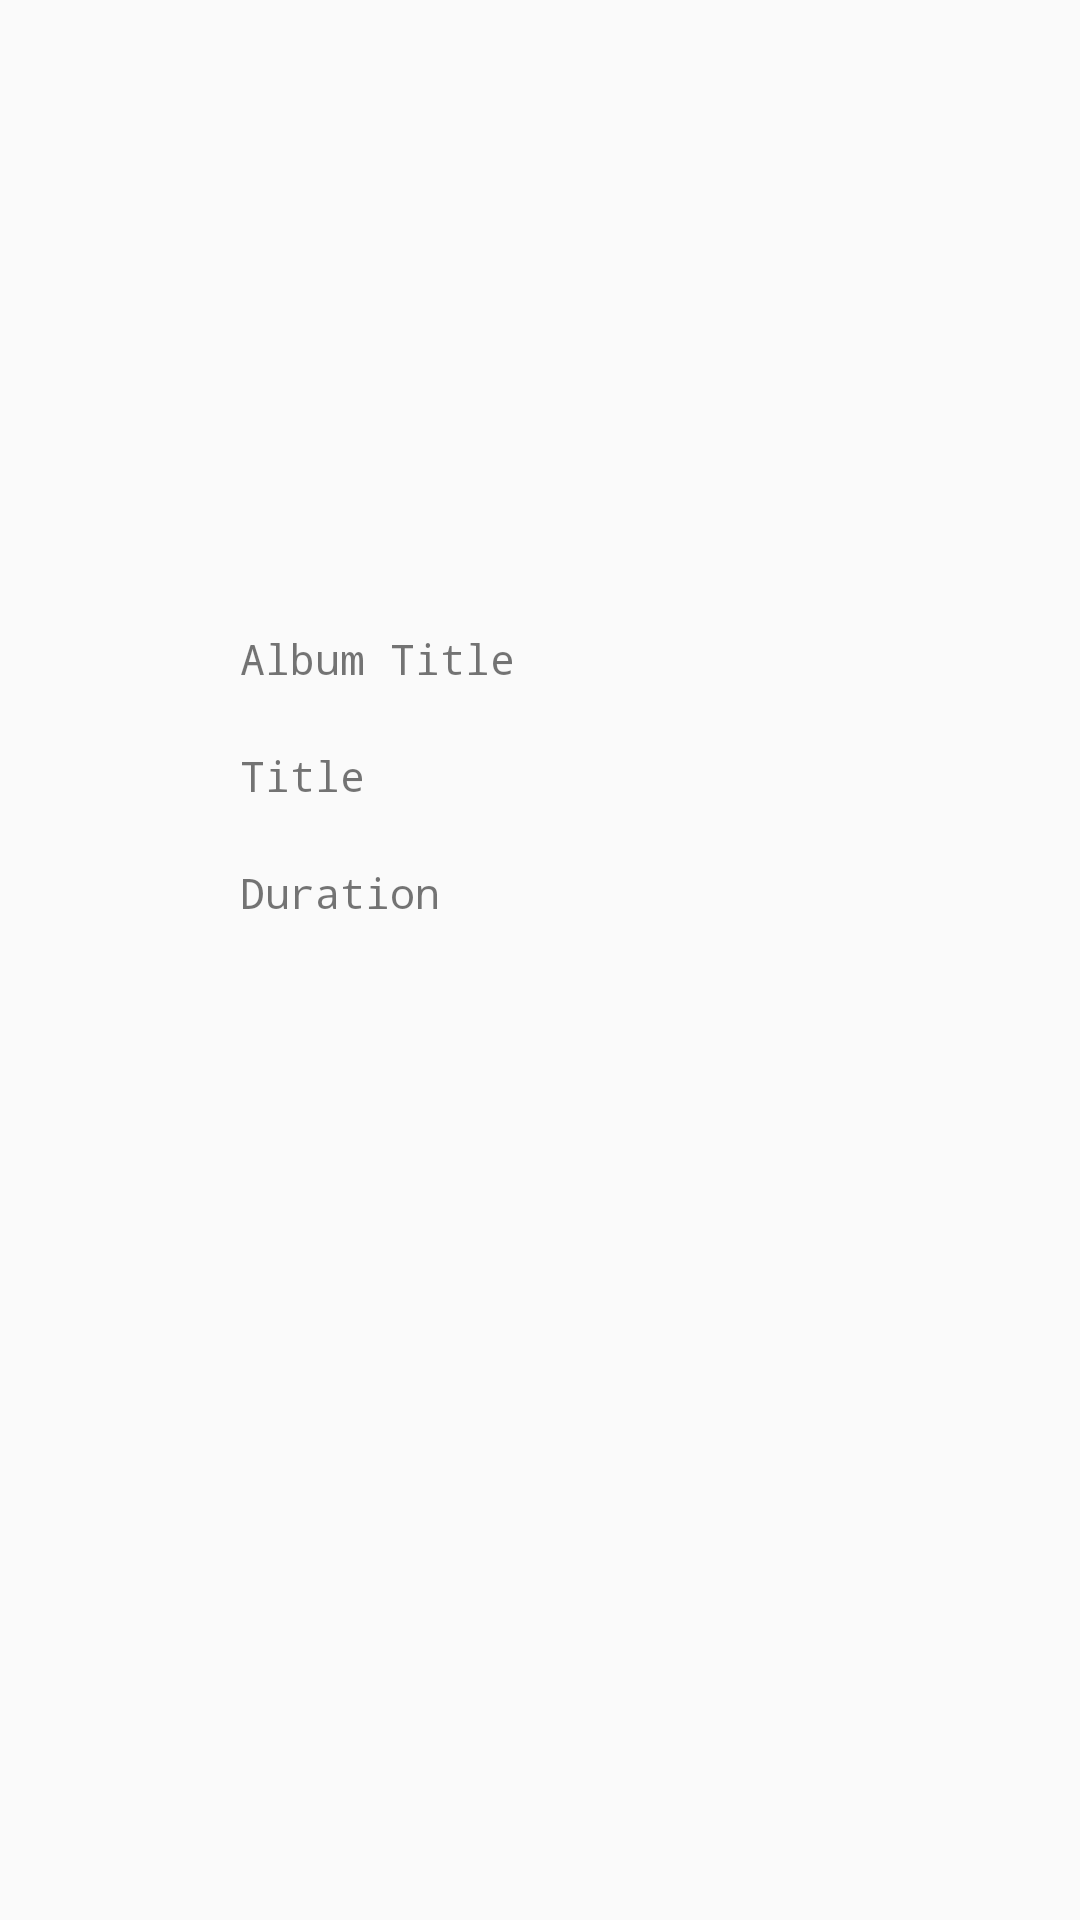

Here is an Android app screen rendered from its layout file. Give the layout XML and the strings, colors and styles it references.
<!-- AndroidManifest.xml: application theme AppTheme -->
<!-- res/layout/activity_deezer_activity2.xml -->
<?xml version="1.0" encoding="utf-8"?>
<LinearLayout xmlns:android="http://schemas.android.com/apk/res/android"


    xmlns:tools="http://schemas.android.com/tools"
    android:id="@+id/activity_deezer"
    android:layout_width="match_parent"
    android:layout_height="match_parent"
    android:orientation="vertical"
    >

    <ImageView
        android:id="@+id/albumImageView"
        android:layout_width="200dp"
        android:layout_height="200dp"
        android:layout_gravity="center"
        android:layout_marginBottom="0dp"
        android:layout_marginTop="0dp"
        />

    <TextView
        android:id="@+id/albumTitle"
        android:layout_width="200dp"
        android:layout_height="wrap_content"
        android:layout_gravity="center"
        android:layout_margin="10dp"
        android:typeface="monospace"
        android:text="@string/albumTitle"
        />

    <TextView
        android:id="@+id/title"
        android:layout_width="200dp"
        android:layout_height="wrap_content"
        android:layout_gravity="center"
        android:layout_margin="10dp"
        android:typeface="monospace"
        android:text="@string/title"/>

    <TextView
        android:id="@+id/songDuration"
        android:layout_width="200dp"
        android:layout_height="wrap_content"
        android:layout_gravity="center"
        android:layout_margin="10dp"
        android:typeface="monospace"
        android:text="@string/songDuration"/>



    <ProgressBar
        android:id="@+id/progressBarActivity2"
        style="?android:attr/progressBarStyleHorizontal"
        android:layout_width="200dp"
        android:layout_height="wrap_content"
        android:layout_gravity="center"
        android:layout_margin="10dp"
        android:visibility="invisible"
       />

</LinearLayout>
<!-- resources referenced by this layout -->
<resources>
  <string name="albumTitle">Album Title</string>
  <string name="songDuration">Duration</string>
  <string name="title">Title</string>
  <style name="AppTheme" parent="Theme.AppCompat.Light.DarkActionBar">
          
          <item name="colorPrimary">@color/colorPrimary</item>
          <item name="colorPrimaryDark">@color/colorPrimaryDark</item>
          <item name="colorAccent">@color/colorAccent</item>
  
          <item name="windowActionBar">false</item>
          <item name="windowNoTitle">true</item>
  
  
      </style>
  <color name="colorPrimary">#6200EE</color>
  <color name="colorPrimaryDark">#3700B3</color>
  <color name="colorAccent">#03DAC5</color>
</resources>
